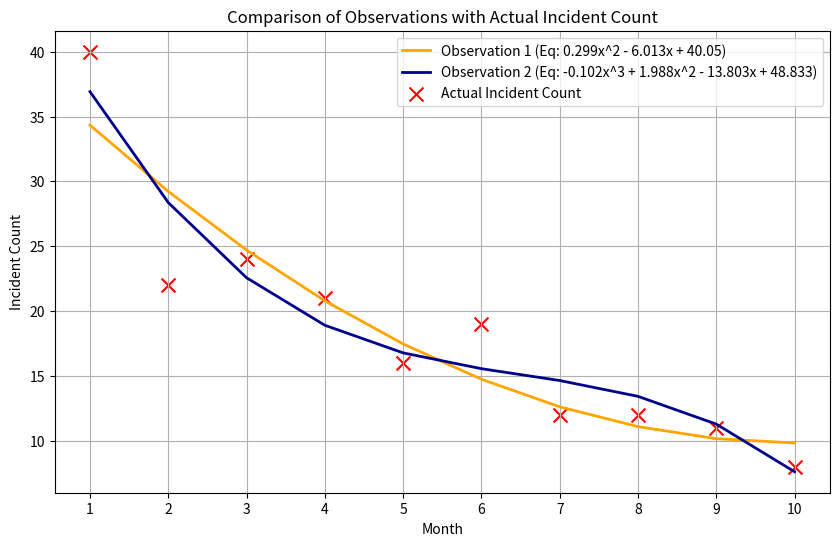

This chart was generated by the following Python code:
import numpy as np
import matplotlib.pyplot as plt

# Define months and the actual incident counts
months = np.arange(1, 11)  # Months from 1 to 10
actual_counts = [40, 22, 24, 21, 16, 19, 12, 12, 11, 8]

# Define the equations
def equation1(x):
    return 0.299 * x**2 - 6.013 * x + 40.05

def equation2(x):
    return -0.102 * x**3 + 1.988 * x**2 - 13.803 * x + 48.833

# Generate y-values based on the equations
y_values_eq1 = equation1(months)
y_values_eq2 = equation2(months)

# Plot the data
plt.figure(figsize=(10, 6))

# Plot the equations
plt.plot(months, y_values_eq1, label="Observation 1 (Eq: 0.299x^2 - 6.013x + 40.05)", color='orange', linewidth=2)
plt.plot(months, y_values_eq2, label="Observation 2 (Eq: -0.102x^3 + 1.988x^2 - 13.803x + 48.833)", color='darkblue', linewidth=2)

# Plot the actual readings
plt.scatter(months, actual_counts, label="Actual Incident Count", color='red', marker='x', s=100)

# Customize the plot
plt.xlabel('Month')
plt.ylabel('Incident Count')
plt.title('Comparison of Observations with Actual Incident Count')
plt.xticks(months)  # Set the x-axis to show months
plt.grid(True)
plt.legend()

# Show the plot
plt.show()
